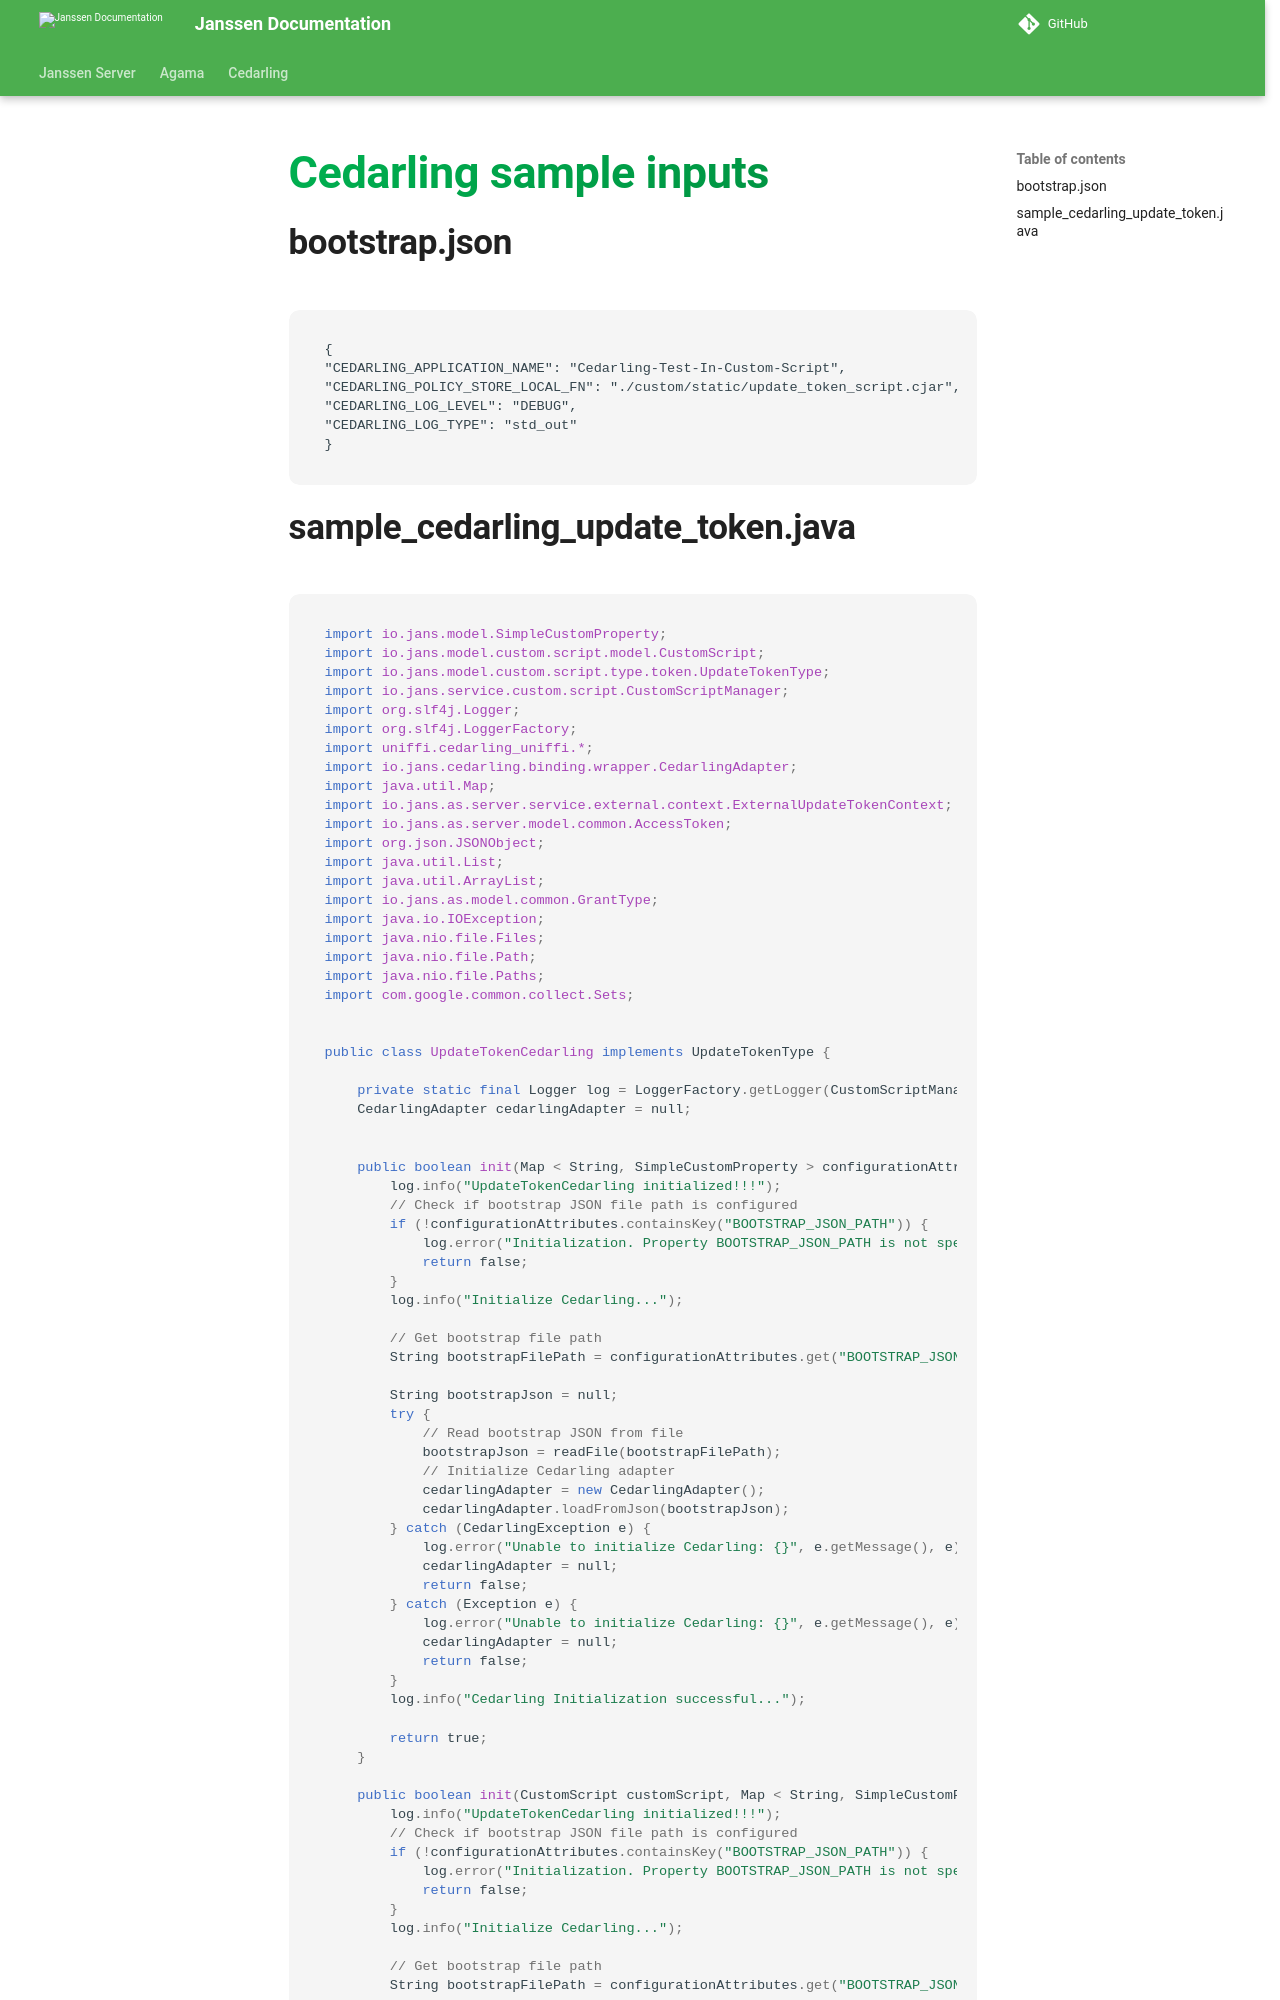

repository: JanssenProject/jans · page: v2.6.1/cedarling/uniffi/cedarling-sample-inputs/index.html · generator: mkdocs

## bootstrap.json

```declarative
{
"CEDARLING_APPLICATION_NAME": "Cedarling-Test-In-Custom-Script",
"CEDARLING_POLICY_STORE_LOCAL_FN": "./custom/static/update_token_script.cjar",
"CEDARLING_LOG_LEVEL": "DEBUG",
"CEDARLING_LOG_TYPE": "std_out"
}
```
